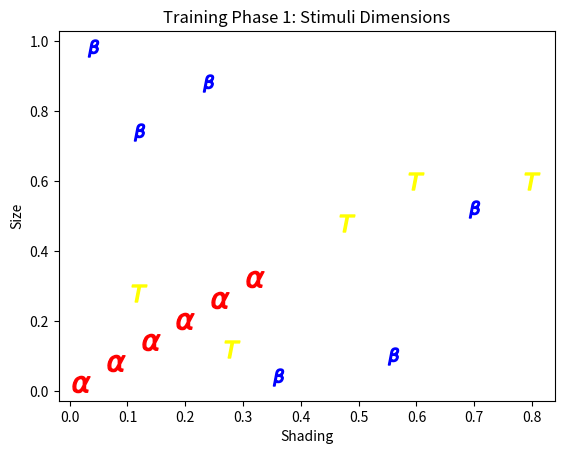

This figure's Python source:
import numpy as np 
import matplotlib.pyplot as plt


data_a = np.array([
    [.02,.02], # A
    [.08,.08], # A
    [.14,.14], # A

    [.2,.2], # A
    [.26,.26], # A
    [.32,.32], # A

])


data_b = np.array([

    [.04,.98], # B
    [.12,.74], # B
    [.24,.88], # B

    [.36,.04], # B
    [.56,.1], # B
    [.7,.52], # B

])

data_t = np.array([

    [.6, .6],  # generalzation test items
    [.8, .6],  # generalzation test items
    [.28, .12],  # generalzation test items
    [.48, .48],  # generalization test item
    [.12, .28],  # generalization test item


])


data_g = np.array([

   [.78,.14], # C
   [.9,.06], # C
   [.94,.18], # C

   [.04,.44], # C
   [.06,.62], # C
   [.18,.58], # C


])


data_d = np.array([

   [.26, 1], # D
   [.34, 1], # D
   [.42, 1], # D

   [.5, 1], # D
   [.58, 1], # D
   [.66, 1], # D
])









plt.scatter(data_a[:,0],data_a[:,1], c= 'r', s= 150, edgecolor= 'r', marker= (r'$\alpha$'))
plt.scatter(data_b[:,0],data_b[:,1], c= 'b', s= 150,edgecolor= 'b', marker = (r'$\beta$'))
plt.scatter(data_t[:,0],data_t[:,1], c= 'yellow', s= 150, edgecolor= 'yellow', marker = ('$T$'))
plt.xlabel("Shading")
plt.ylabel("Size")
plt.title("Training Phase 1: Stimuli Dimensions")
plt.savefig('train1_structure.png')